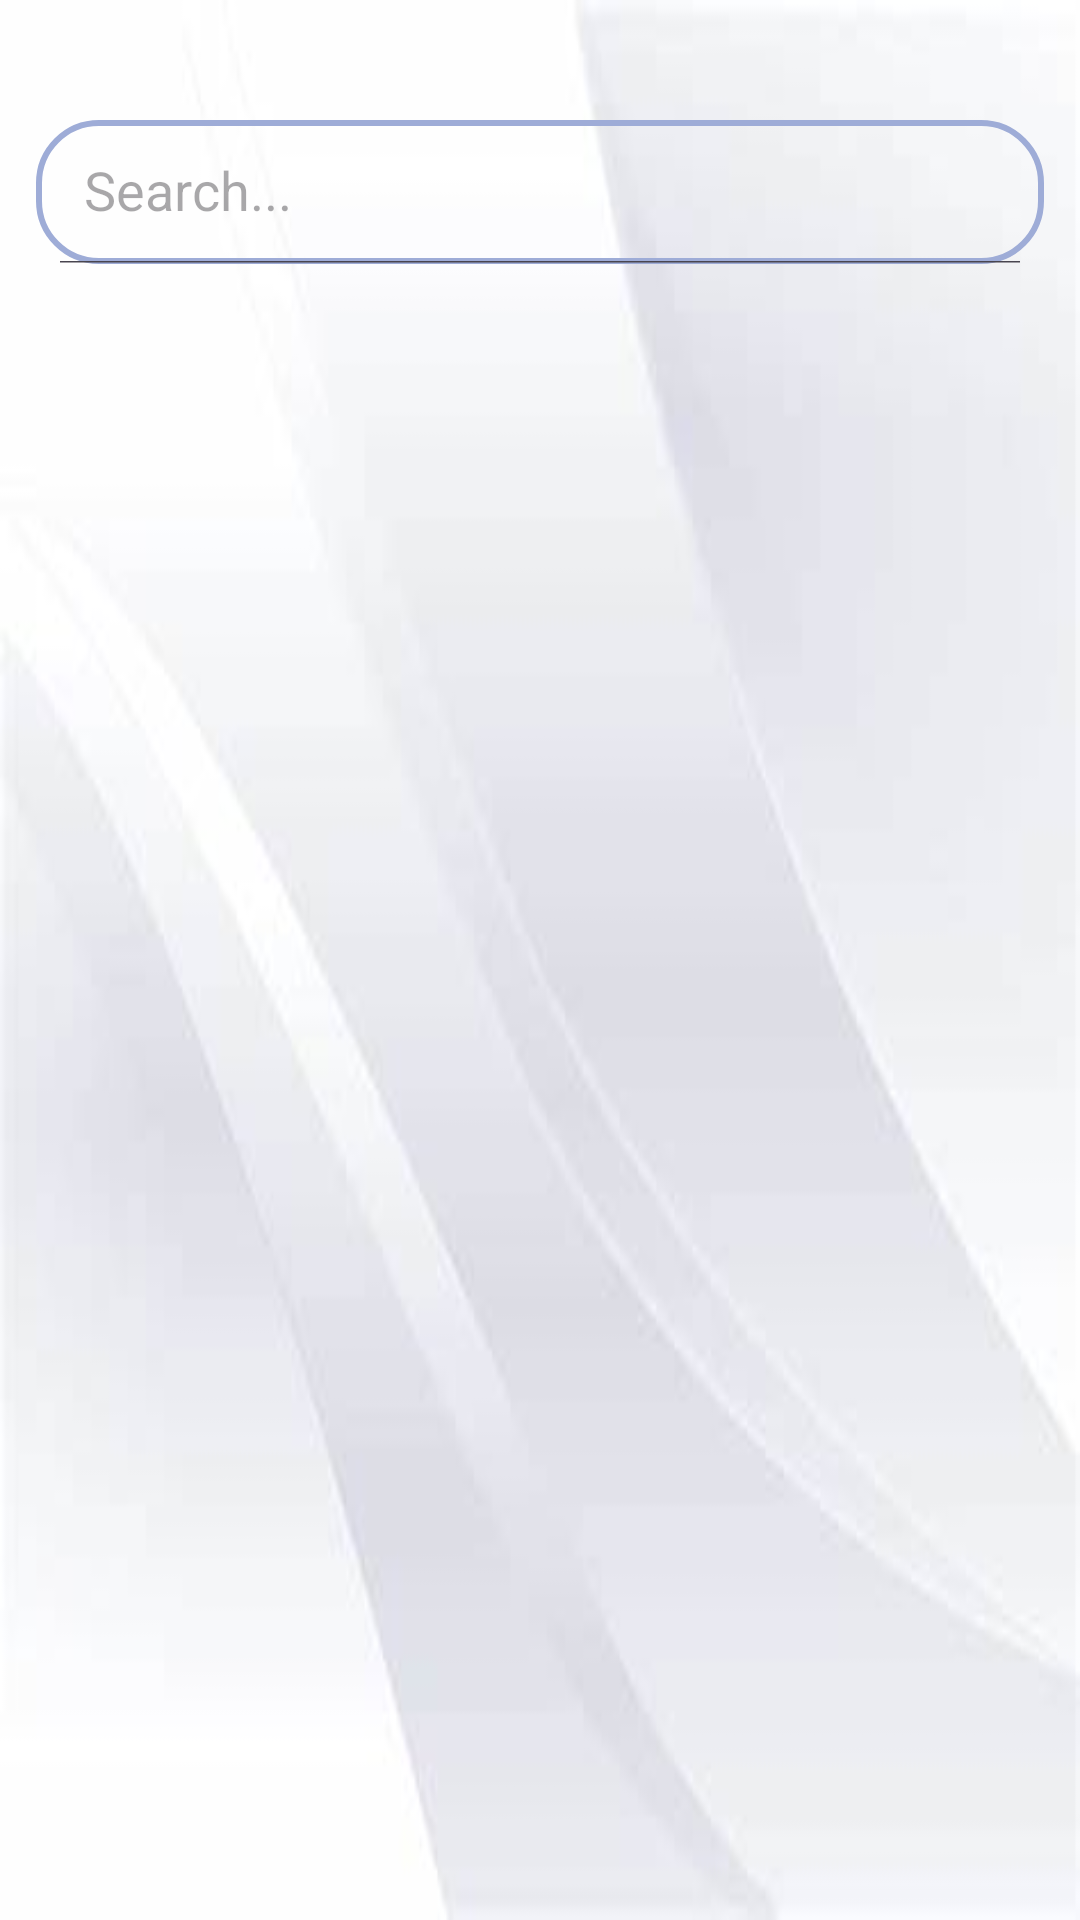

The Android layout XML behind this screen, and the referenced resources:
<!-- AndroidManifest.xml: application theme Theme.Test_App_01 -->
<!-- res/layout/activity_roomlist.xml -->
<?xml version="1.0" encoding="utf-8"?>
<RelativeLayout
 xmlns:android="http://schemas.android.com/apk/res/android"
    xmlns:app="http://schemas.android.com/apk/res-auto"
    xmlns:tools="http://schemas.android.com/tools"
    android:id="@+id/main"
    android:layout_width="match_parent"
    android:layout_marginTop="40dp"
    android:background="@drawable/whitebg"
    android:layout_height="match_parent"
    tools:context=".roomlist">

    <androidx.appcompat.widget.SearchView
        android:layout_width="match_parent"
        android:layout_height="wrap_content"
        android:layout_marginTop="40dp"
        android:layout_marginEnd="12dp"
        android:layout_marginStart="12dp"
        android:id="@+id/search"
        app:iconifiedByDefault="false"
        app:queryHint="Search..."
        android:focusable="false"
        app:searchIcon="@drawable/icon_search"
        android:background="@drawable/search_bkg"/>

    <androidx.recyclerview.widget.RecyclerView
        android:layout_width="match_parent"
        android:layout_height="match_parent"
        android:id="@+id/recyclerView"
        android:layout_marginTop="8dp"
        android:scrollbars="vertical"
        android:layout_below="@+id/search"/>



</RelativeLayout>
<!-- resources referenced by this layout -->
<resources>
  <!-- drawable search_bkg (drawable) -->
  <?xml version="1.0" encoding="utf-8"?>
  <shape xmlns:android="http://schemas.android.com/apk/res/android"
      android:shape="rectangle">
  
      <corners
          android:radius="20dp"/>
  
      <stroke
          android:color="#9EACD7"
          android:width="2dp"/>
  
    
  </shape>
  <!-- drawable whitebg: jpg bitmap (drawable, 5202 bytes) -->
  <style name="Theme.Test_App_01" parent="Base.Theme.Test_App_01" />
  <style name="Base.Theme.Test_App_01" parent="Theme.Material3.DayNight.NoActionBar">
          
          
      </style>
</resources>
